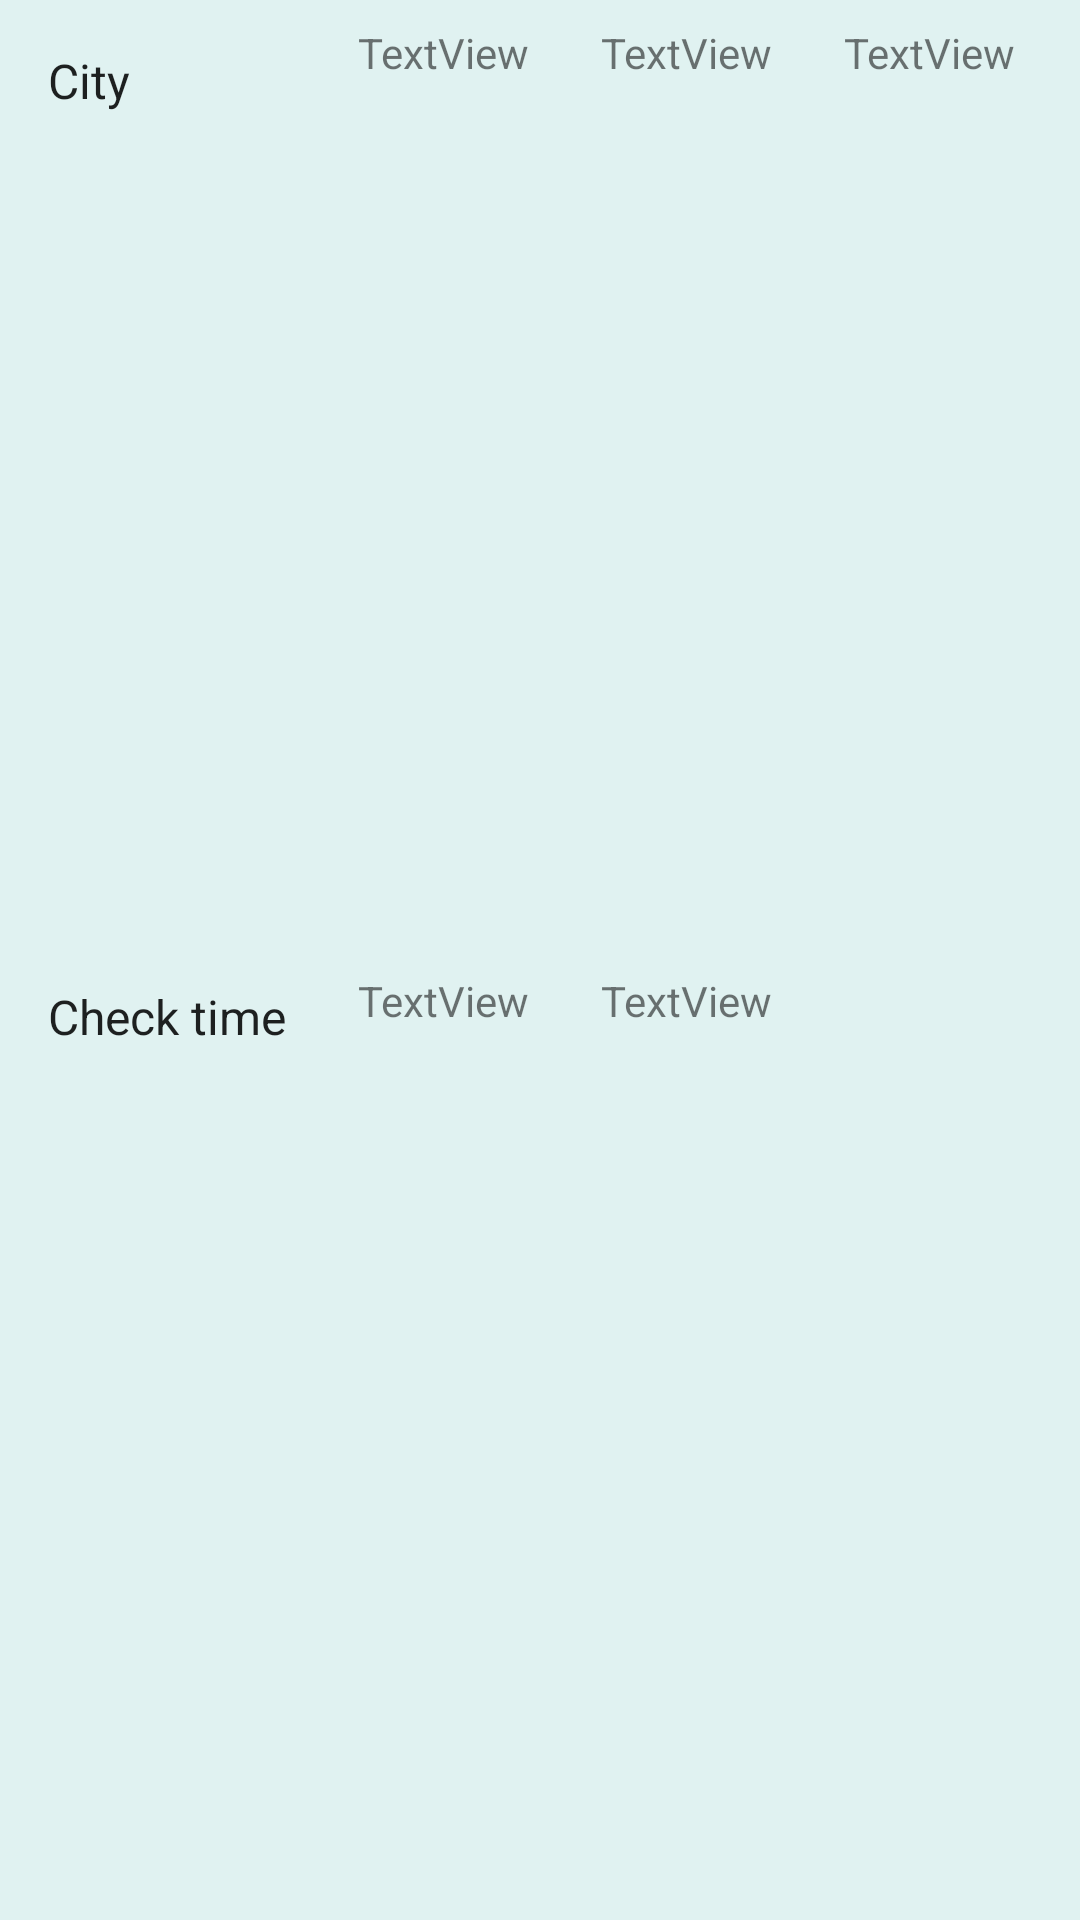

Reconstruct the res/layout file that produces this screen, plus the resources it refers to.
<!-- AndroidManifest.xml: application theme AppTheme -->
<!-- res/layout/fragment_historyforecast.xml -->
<?xml version="1.0" encoding="utf-8"?>
<android.support.constraint.ConstraintLayout xmlns:android="http://schemas.android.com/apk/res/android"
    xmlns:app="http://schemas.android.com/apk/res-auto"
    xmlns:tools="http://schemas.android.com/tools"
    android:layout_width="match_parent"
    android:layout_height="wrap_content"
    android:orientation="horizontal">

    <TextView
        android:id="@+id/city_name"
        android:layout_width="wrap_content"
        android:layout_height="wrap_content"
        android:layout_margin="@dimen/text_margin"
        android:layout_marginStart="8dp"
        android:layout_marginTop="8dp"
        android:text="@string/city"
        android:textAppearance="?attr/textAppearanceListItem"
        app:layout_constraintStart_toStartOf="parent"
        app:layout_constraintTop_toTopOf="parent" />

    <TextView
        android:id="@+id/date"
        android:layout_width="wrap_content"
        android:layout_height="wrap_content"
        android:layout_margin="@dimen/text_margin"
        android:layout_marginStart="8dp"
        android:layout_marginTop="8dp"
        android:layout_marginBottom="8dp"
        android:text="@string/check_date"
        android:textAppearance="?attr/textAppearanceListItem"
        app:layout_constraintBottom_toBottomOf="parent"
        app:layout_constraintStart_toStartOf="parent"
        app:layout_constraintTop_toBottomOf="@+id/city_name" />

    <android.support.constraint.Barrier
        android:id="@+id/barrier"
        android:layout_width="wrap_content"
        android:layout_height="wrap_content"
        app:barrierDirection="end"
        app:constraint_referenced_ids="city_name, date" />

    <TextView
        android:id="@+id/tvDayTemp"
        android:layout_width="wrap_content"
        android:layout_height="wrap_content"
        android:layout_marginStart="24dp"
        android:layout_marginTop="8dp"
        android:text="TextView"
        app:layout_constraintStart_toEndOf="@+id/barrier"
        app:layout_constraintTop_toTopOf="parent" />

    <TextView
        android:id="@+id/tvNightTemp"
        android:layout_width="wrap_content"
        android:layout_height="wrap_content"
        android:layout_marginTop="8dp"
        android:layout_marginBottom="8dp"
        android:text="TextView"
        app:layout_constraintBottom_toBottomOf="parent"
        app:layout_constraintStart_toStartOf="@+id/tvDayTemp"
        app:layout_constraintTop_toBottomOf="@+id/tvDayTemp" />

    <TextView
        android:id="@+id/tvWindSpeed"
        android:layout_width="wrap_content"
        android:layout_height="wrap_content"
        android:layout_marginStart="24dp"
        android:text="TextView"
        app:layout_constraintStart_toEndOf="@+id/tvDayTemp"
        app:layout_constraintTop_toTopOf="@+id/tvDayTemp" />

    <TextView
        android:id="@+id/tvPressure"
        android:layout_width="wrap_content"
        android:layout_height="wrap_content"
        android:layout_marginTop="8dp"
        android:layout_marginBottom="8dp"
        android:text="TextView"
        app:layout_constraintBottom_toBottomOf="parent"
        app:layout_constraintStart_toStartOf="@+id/tvWindSpeed"
        app:layout_constraintTop_toBottomOf="@+id/tvWindSpeed" />

    <TextView
        android:id="@+id/tvHumidity"
        android:layout_width="wrap_content"
        android:layout_height="wrap_content"
        android:layout_marginStart="24dp"
        android:text="TextView"
        app:layout_constraintStart_toEndOf="@+id/tvWindSpeed"
        app:layout_constraintTop_toTopOf="@+id/tvWindSpeed" />
</android.support.constraint.ConstraintLayout>
<!-- resources referenced by this layout -->
<resources>
  <dimen name="text_margin">16dp</dimen>
  <string name="check_date">Check time</string>
  <string name="city">City</string>
  <style name="AppTheme" parent="Theme.AppCompat.Light.NoActionBar">
          
          <item name="colorPrimary">@color/color_primary</item>
          <item name="colorPrimaryDark">@color/color_primary_dark</item>
          <item name="colorAccent">@color/color_accent</item>
          <item name="android:windowBackground">@color/primary_light</item>
      </style>
  <color name="color_primary">#009688</color>
  <color name="color_primary_dark">#00796b</color>
  <color name="color_accent">#FF9800</color>
  <color name="primary_light">#E0F2F1</color>
</resources>
